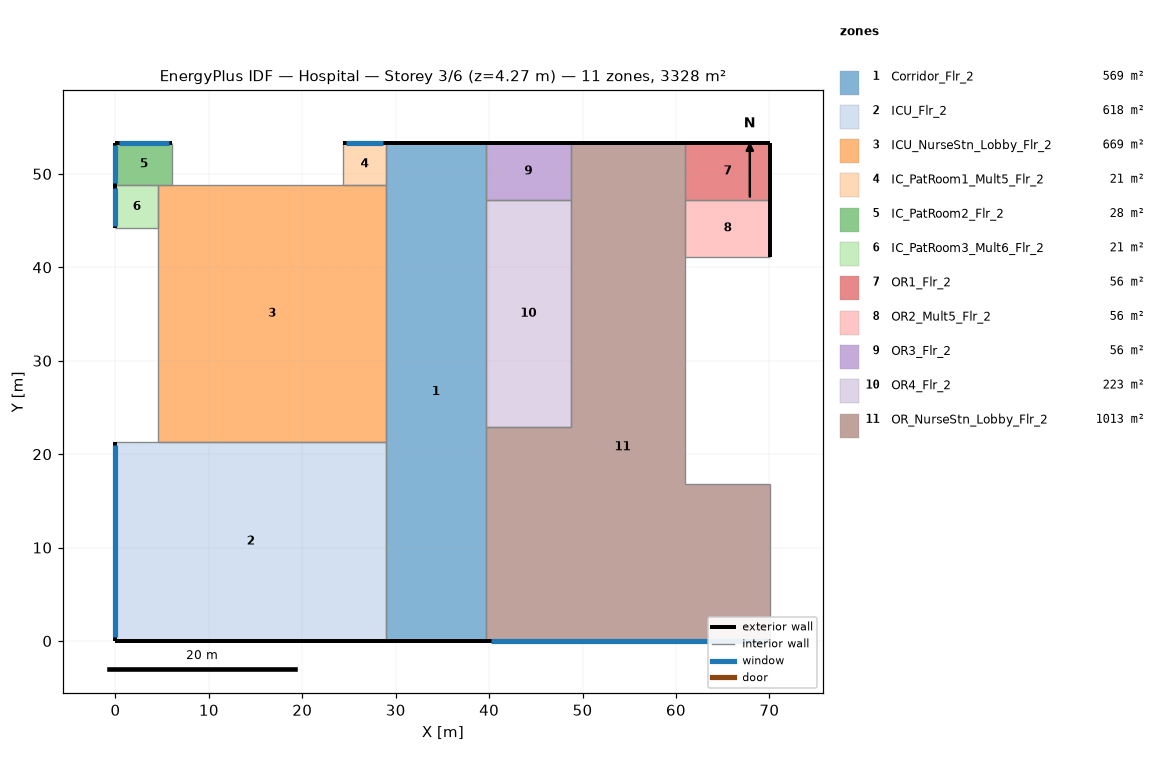
=== STOREY PLAN SPEC (per zone: floor XY polygon, exterior-wall plan segments, windows/doors) ===
zone 1: Corridor_Flr_2  (569.0 m²)
  floor: (39.62, 53.34) (39.62, 0.00) (28.96, 0.00) (28.96, 53.34)
  exterior wall: (39.62, 53.34) – (28.96, 53.34)  [10.7 m]
  exterior wall: (28.96, 0.00) – (39.62, 0.00)  [10.7 m]
  interior walls: 2
zone 2: ICU_Flr_2  (618.0 m²)
  floor: (28.96, 21.34) (28.96, 0.00) (0.00, 0.00) (0.00, 21.34)
  exterior wall: (0.00, 0.00) – (28.96, 0.00)  [29.0 m]
  exterior wall: (0.00, 21.34) – (0.00, 0.00)  [21.3 m]
    window: (0.00, 20.94) – (0.00, 0.40)  [25.0 m²]
  interior walls: 2
zone 3: ICU_NurseStn_Lobby_Flr_2  (668.8 m²)
  floor: (4.57, 21.34) (4.57, 48.77) (28.96, 48.77) (28.96, 21.34)
  interior walls: 4
zone 4: IC_PatRoom1_Mult5_Flr_2  (20.9 m²)
  floor: (28.96, 53.34) (28.96, 48.77) (24.38, 48.77) (24.38, 53.34)
  exterior wall: (28.96, 53.34) – (24.38, 53.34)  [4.6 m]
    window: (28.68, 53.34) – (24.66, 53.34)  [4.9 m²]
  interior walls: 3
zone 5: IC_PatRoom2_Flr_2  (27.9 m²)
  floor: (6.10, 53.34) (6.10, 48.77) (0.00, 48.77) (0.00, 53.34)
  exterior wall: (6.10, 53.34) – (0.00, 53.34)  [6.1 m]
    window: (5.73, 53.34) – (0.37, 53.34)  [6.5 m²]
  exterior wall: (0.00, 53.34) – (0.00, 48.77)  [4.6 m]
    window: (0.00, 53.07) – (0.00, 49.04)  [4.9 m²]
  interior walls: 2
zone 6: IC_PatRoom3_Mult6_Flr_2  (20.9 m²)
  floor: (4.57, 48.77) (4.57, 44.20) (0.00, 44.20) (0.00, 48.77)
  exterior wall: (0.00, 48.77) – (0.00, 44.20)  [4.6 m]
    window: (0.00, 48.49) – (0.00, 44.47)  [4.9 m²]
  interior walls: 3
zone 7: OR1_Flr_2  (55.7 m²)
  floor: (70.10, 53.34) (70.10, 47.24) (60.96, 47.24) (60.96, 53.34)
  exterior wall: (70.10, 53.34) – (60.96, 53.34)  [9.1 m]
  exterior wall: (70.10, 47.24) – (70.10, 53.34)  [6.1 m]
  interior walls: 2
zone 8: OR2_Mult5_Flr_2  (55.7 m²)
  floor: (70.10, 47.24) (70.10, 41.15) (60.96, 41.15) (60.96, 47.24)
  exterior wall: (70.10, 41.15) – (70.10, 47.24)  [6.1 m]
  interior walls: 3
zone 9: OR3_Flr_2  (55.7 m²)
  floor: (48.77, 53.34) (48.77, 47.24) (39.62, 47.24) (39.62, 53.34)
  exterior wall: (48.77, 53.34) – (39.62, 53.34)  [9.1 m]
  interior walls: 3
zone 10: OR4_Flr_2  (223.0 m²)
  floor: (48.77, 47.24) (48.77, 22.86) (39.62, 22.86) (39.62, 47.24)
  interior walls: 4
zone 11: OR_NurseStn_Lobby_Flr_2  (1012.6 m²)
  floor: (39.62, 0.00) (39.62, 22.86) (48.77, 22.86) (48.77, 53.34) (60.96, 53.34) (60.96, 16.76) (70.10, 16.76) (70.10, 0.00)
  exterior wall: (60.96, 53.34) – (48.77, 53.34)  [12.2 m]
  exterior wall: (39.62, 0.00) – (70.10, 0.00)  [30.5 m]
    window: (40.20, 0.00) – (69.53, 0.00)  [35.8 m²]
  interior walls: 6

=== DERIVED (storey summary) ===
Building: Hospital
Storey: 3 of 6  (floor level z = 4.27 m)
Storey gross floor area: 3328.3 m²
Zones on this storey: 11
  - Corridor_Flr_2: floor 569.0 m²; exterior wall 21.3 m (91.1 m²); WWR 0.0%
  - ICU_Flr_2: floor 618.0 m²; exterior wall 50.3 m (214.7 m²); 1 window(s) 25.0 m²; WWR 11.7%
  - ICU_NurseStn_Lobby_Flr_2: floor 668.8 m²
  - IC_PatRoom1_Mult5_Flr_2: floor 20.9 m²; exterior wall 4.6 m (19.5 m²); 1 window(s) 4.9 m²; WWR 25.1%
  - IC_PatRoom2_Flr_2: floor 27.9 m²; exterior wall 10.7 m (45.5 m²); 2 window(s) 11.4 m²; WWR 25.1%
  - IC_PatRoom3_Mult6_Flr_2: floor 20.9 m²; exterior wall 4.6 m (19.5 m²); 1 window(s) 4.9 m²; WWR 25.1%
  - OR1_Flr_2: floor 55.7 m²; exterior wall 15.2 m (65.0 m²); WWR 0.0%
  - OR2_Mult5_Flr_2: floor 55.7 m²; exterior wall 6.1 m (26.0 m²); WWR 0.0%
  - OR3_Flr_2: floor 55.7 m²; exterior wall 9.1 m (39.0 m²); WWR 0.0%
  - OR4_Flr_2: floor 223.0 m²
  - OR_NurseStn_Lobby_Flr_2: floor 1012.6 m²; exterior wall 42.7 m (182.1 m²); 1 window(s) 35.8 m²; WWR 19.6%
Zone adjacency: (none detected)